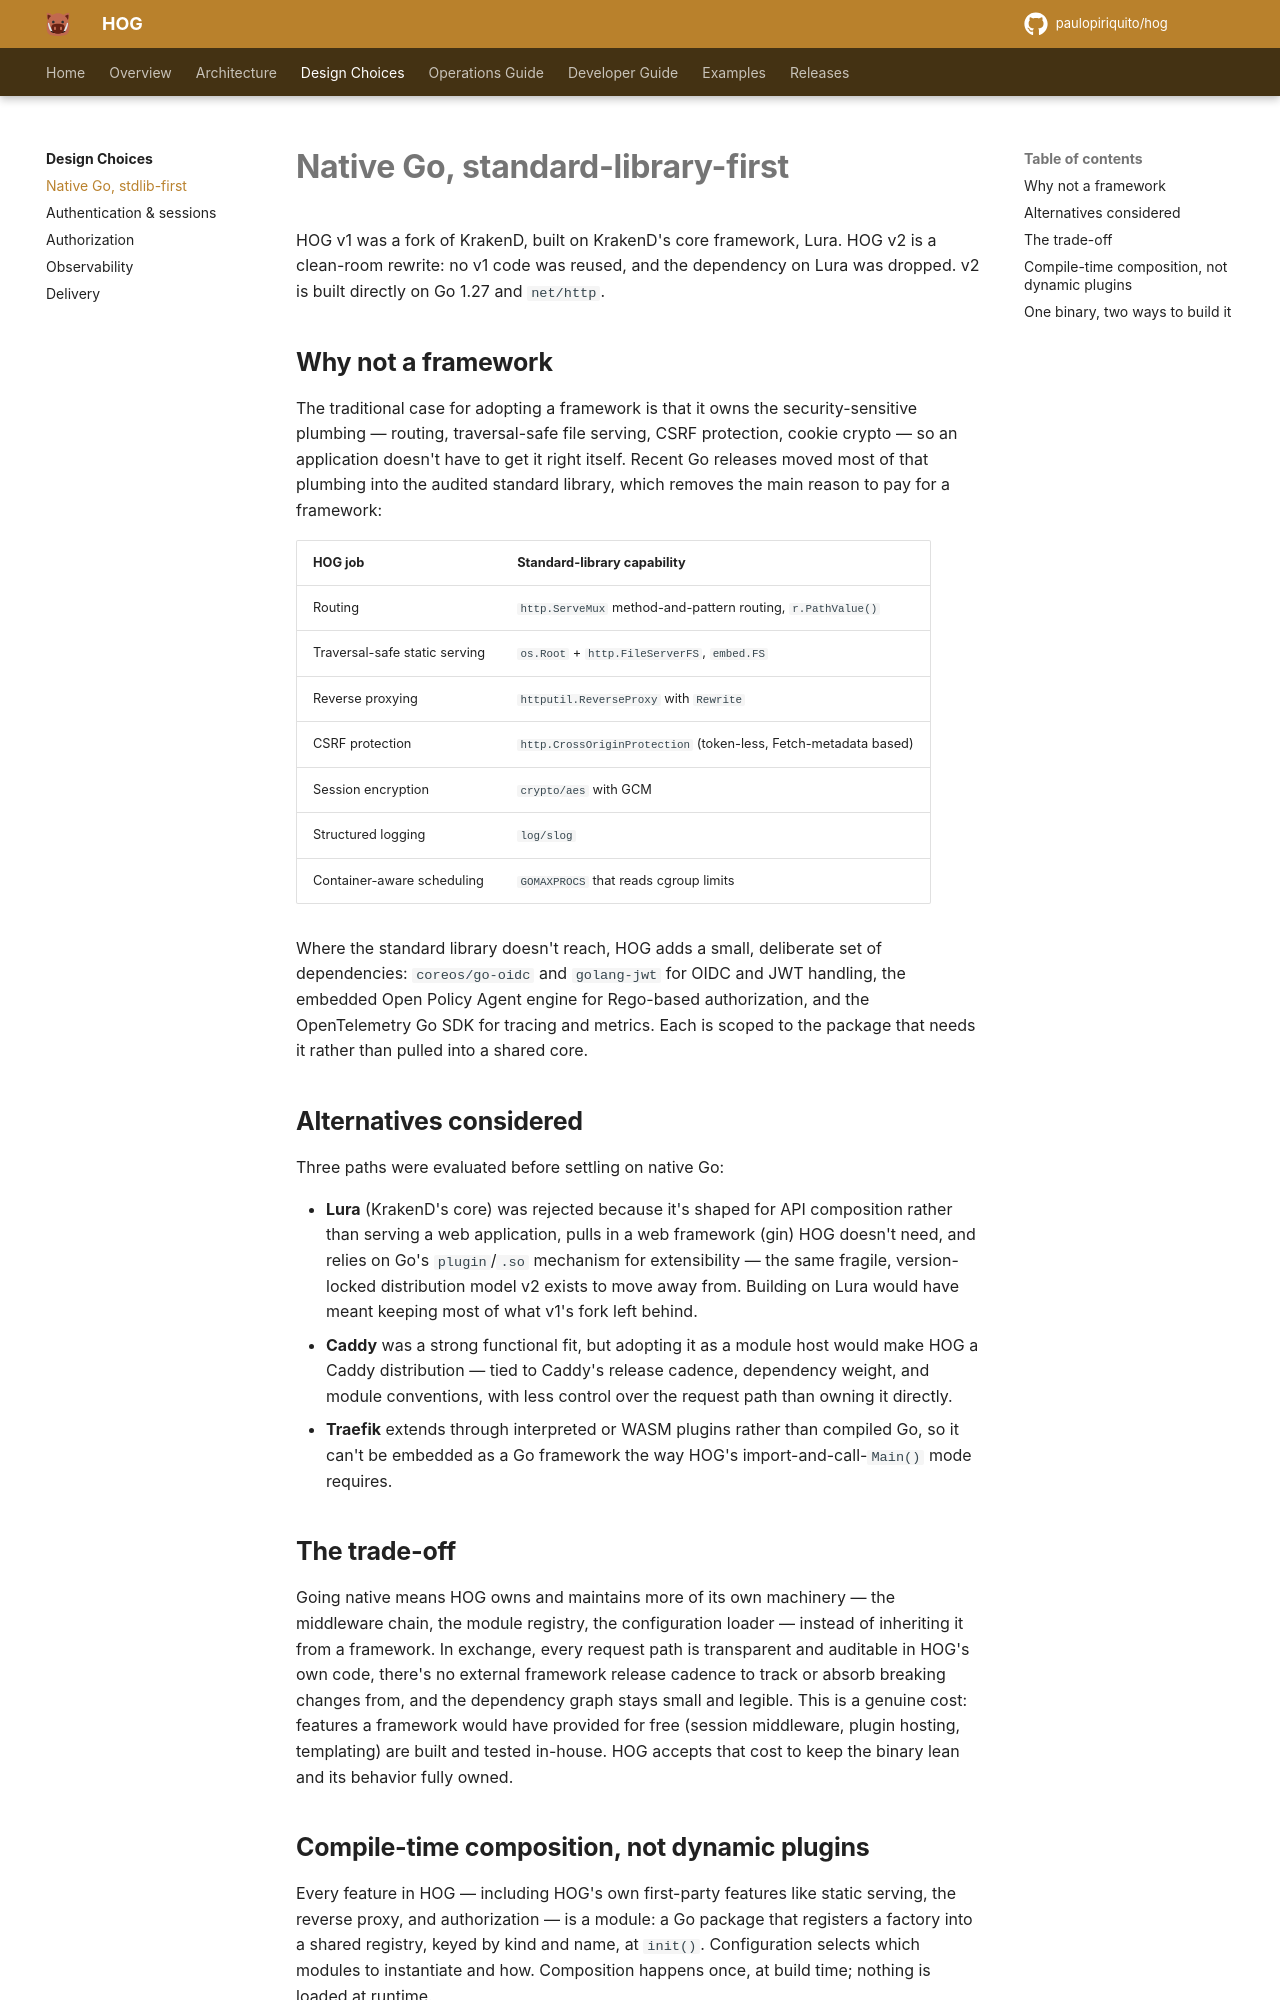

repository: paulopiriquito/hog · page: design/native-go/index.html · generator: mkdocs

# Native Go, standard-library-first

HOG v1 was a fork of KrakenD, built on KrakenD's core framework, Lura. HOG v2
is a clean-room rewrite: no v1 code was reused, and the dependency on Lura was
dropped. v2 is built directly on Go 1.27 and `net/http`.

## Why not a framework

The traditional case for adopting a framework is that it owns the
security-sensitive plumbing — routing, traversal-safe file serving, CSRF
protection, cookie crypto — so an application doesn't have to get it right
itself. Recent Go releases moved most of that plumbing into the audited
standard library, which removes the main reason to pay for a framework:

| HOG job | Standard-library capability |
|---|---|
| Routing | `http.ServeMux` method-and-pattern routing, `r.PathValue()` |
| Traversal-safe static serving | `os.Root` + `http.FileServerFS`, `embed.FS` |
| Reverse proxying | `httputil.ReverseProxy` with `Rewrite` |
| CSRF protection | `http.CrossOriginProtection` (token-less, Fetch-metadata based) |
| Session encryption | `crypto/aes` with GCM |
| Structured logging | `log/slog` |
| Container-aware scheduling | `GOMAXPROCS` that reads cgroup limits |

Where the standard library doesn't reach, HOG adds a small, deliberate set of
dependencies: `coreos/go-oidc` and `golang-jwt` for OIDC and JWT handling, the
embedded Open Policy Agent engine for Rego-based authorization, and the
OpenTelemetry Go SDK for tracing and metrics. Each is scoped to the package
that needs it rather than pulled into a shared core.

## Alternatives considered

Three paths were evaluated before settling on native Go:

- **Lura** (KrakenD's core) was rejected because it's shaped for API
  composition rather than serving a web application, pulls in a web framework
  (gin) HOG doesn't need, and relies on Go's `plugin`/`.so` mechanism for
  extensibility — the same fragile, version-locked distribution model v2
  exists to move away from. Building on Lura would have meant keeping most of
  what v1's fork left behind.
- **Caddy** was a strong functional fit, but adopting it as a module host
  would make HOG a Caddy distribution — tied to Caddy's release cadence,
  dependency weight, and module conventions, with less control over the
  request path than owning it directly.
- **Traefik** extends through interpreted or WASM plugins rather than
  compiled Go, so it can't be embedded as a Go framework the way HOG's
  import-and-call-`Main()` mode requires.

## The trade-off

Going native means HOG owns and maintains more of its own machinery — the
middleware chain, the module registry, the configuration loader — instead of
inheriting it from a framework. In exchange, every request path is
transparent and auditable in HOG's own code, there's no external framework
release cadence to track or absorb breaking changes from, and the dependency
graph stays small and legible. This is a genuine cost: features a framework
would have provided for free (session middleware, plugin hosting, templating)
are built and tested in-house. HOG accepts that cost to keep the binary lean
and its behavior fully owned.
